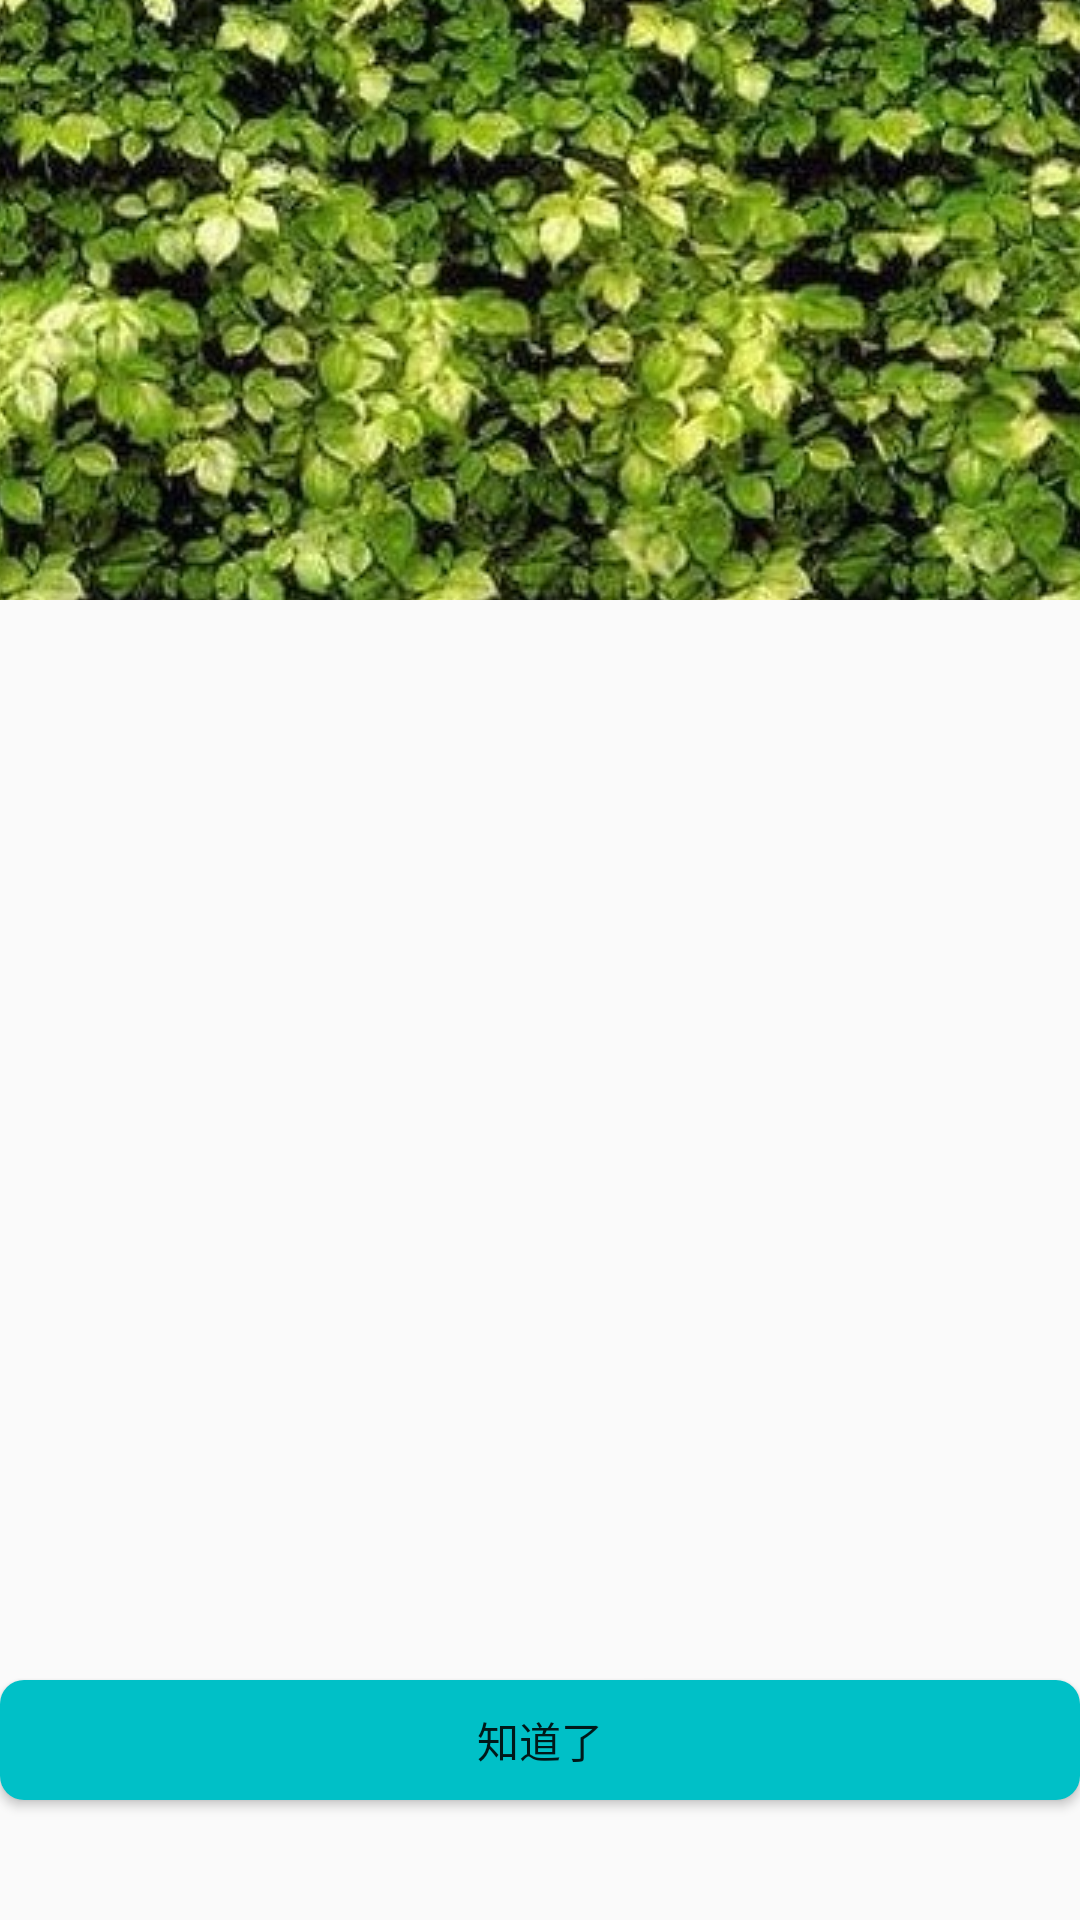

Write the Android layout XML for this screen, with the resource values it uses.
<!-- AndroidManifest.xml: application theme AppTheme -->
<!-- res/layout/activity_test_result.xml -->
<?xml version="1.0" encoding="utf-8"?>
<RelativeLayout xmlns:android="http://schemas.android.com/apk/res/android"
    xmlns:tools="http://schemas.android.com/tools"
    android:layout_width="match_parent"
    android:layout_height="match_parent"
    android:layout_margin="20dp"
    tools:context="com.njut.igeek.hackapp.UI.TestResultActivity">


    <ImageView
        android:id="@+id/img"
        android:layout_width="match_parent"
        android:layout_height="200dp"
        android:scaleType="center"
        android:src="@drawable/bg" />

    <TextView
        android:id="@+id/result"
        android:layout_width="match_parent"
        android:layout_height="wrap_content"
        android:layout_below="@+id/img"
        android:layout_marginTop="30dp"
        android:textSize="14sp" />

    <Button
        android:id="@+id/btn_go"
        android:layout_width="match_parent"
        android:layout_height="40dp"
        android:layout_alignParentBottom="true"
        android:layout_marginBottom="40dp"
        android:background="@drawable/button_click"
        android:text="知道了" />

</RelativeLayout>
<!-- resources referenced by this layout -->
<resources>
  <!-- drawable bg: png bitmap (drawable, 163027 bytes) -->
  <!-- drawable button_click (drawable) -->
  <?xml version="1.0" encoding="utf-8"?>
  <selector xmlns:android="http://schemas.android.com/apk/res/android">
      <item android:drawable="@drawable/button_tap" android:state_pressed="true"></item>
      <item android:drawable="@drawable/button_normal"></item>
  </selector>
  <style name="AppTheme" parent="Theme.AppCompat.Light">
          
          <item name="colorPrimary">@color/app_primary</item>
          <item name="colorPrimaryDark">@color/app_primary_dark</item>
          <item name="windowActionBar">false</item>
          <item name="windowNoTitle">true</item>
          <item name="android:typeface">sans</item>
          <item name="android:windowIsTranslucent">true</item>
      </style>
  <!-- drawable button_tap (drawable) -->
  <?xml version="1.0" encoding="utf-8"?>
  <shape xmlns:android="http://schemas.android.com/apk/res/android">
  <corners android:radius="8dp"></corners>
      <solid android:color="@color/button_blue_dark"></solid>
  </shape>
  <!-- drawable button_normal (drawable) -->
  <?xml version="1.0" encoding="utf-8"?>
  <shape xmlns:android="http://schemas.android.com/apk/res/android">
      <corners android:radius="8dp"></corners>
      <solid android:color="@color/button_blue"></solid>
  </shape>
  <color name="app_primary">#414349</color>
  <color name="app_primary_dark">#414349</color>
  <color name="button_blue_dark">#FF04989E</color>
  <color name="button_blue">#00c0c7</color>
</resources>
